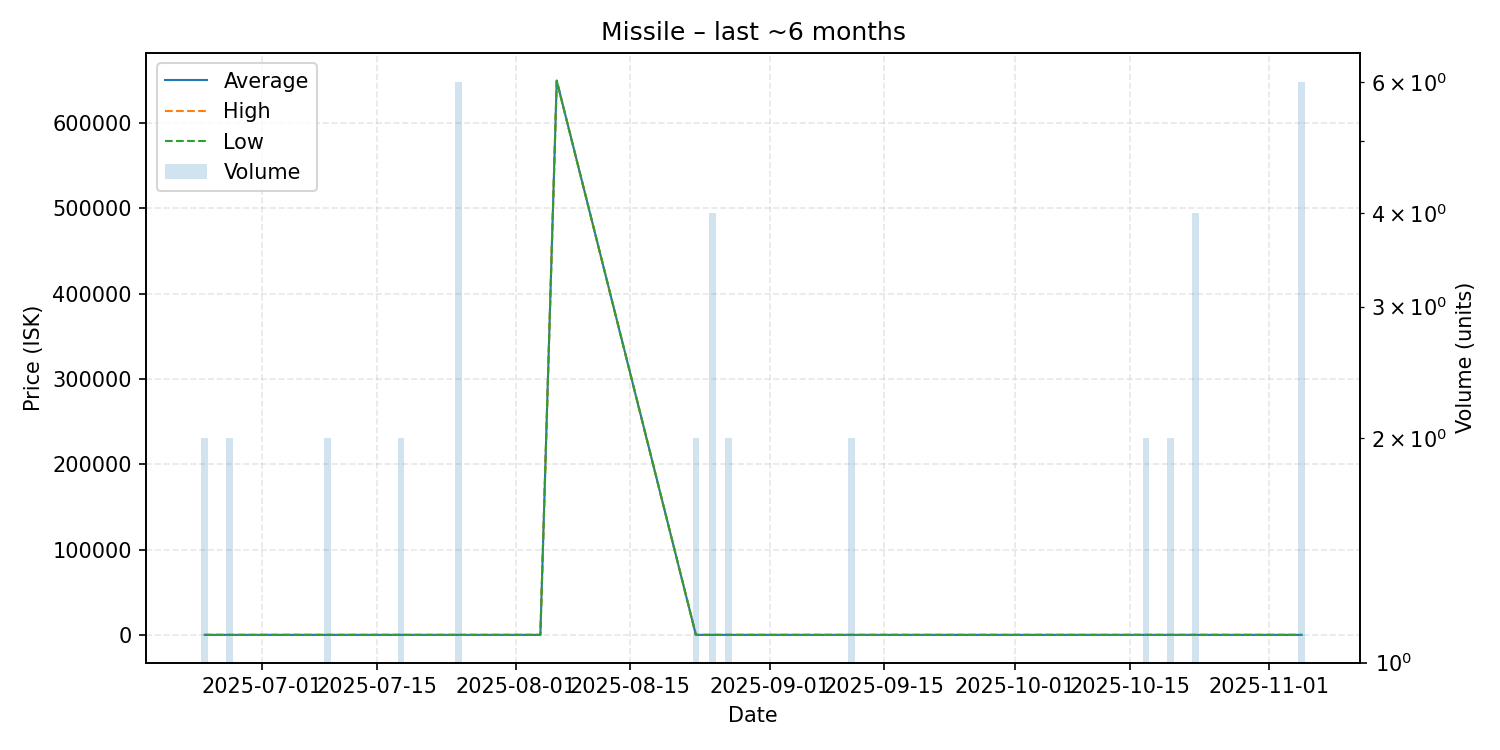

The file beside this chart, header and first rows:
date, average, highest, lowest, order_count, volume
2025-06-24, 0.01, 0.01, 0.01, 1, 2
2025-06-27, 0.02, 0.02, 0.02, 1, 2
2025-07-09, 0.01, 0.01, 0.01, 1, 2
2025-07-13, 0.01, 0.01, 0.01, 1, 1
2025-07-18, 0.01, 0.01, 0.01, 1, 2
2025-07-25, 0.01, 0.01, 0.01, 1, 6
2025-07-29, 0.01, 0.01, 0.01, 1, 1
2025-08-04, 0.01, 0.01, 0.01, 1, 1
2025-08-06, 649800, 649800, 649800, 1, 1
2025-08-23, 0.01, 0.01, 0.01, 1, 2
2025-08-25, 0.01, 0.01, 0.01, 2, 4
2025-08-27, 0.01, 0.01, 0.01, 1, 2
2025-09-11, 0.01, 0.01, 0.01, 1, 2
2025-10-17, 0.01, 0.01, 0.01, 1, 2
2025-10-20, 0.01, 0.01, 0.01, 1, 2
2025-10-23, 0.01, 0.01, 0.01, 1, 4
2025-10-25, 0.02, 0.02, 0.02, 1, 1
2025-11-05, 0.04, 0.04, 0.04, 2, 6
